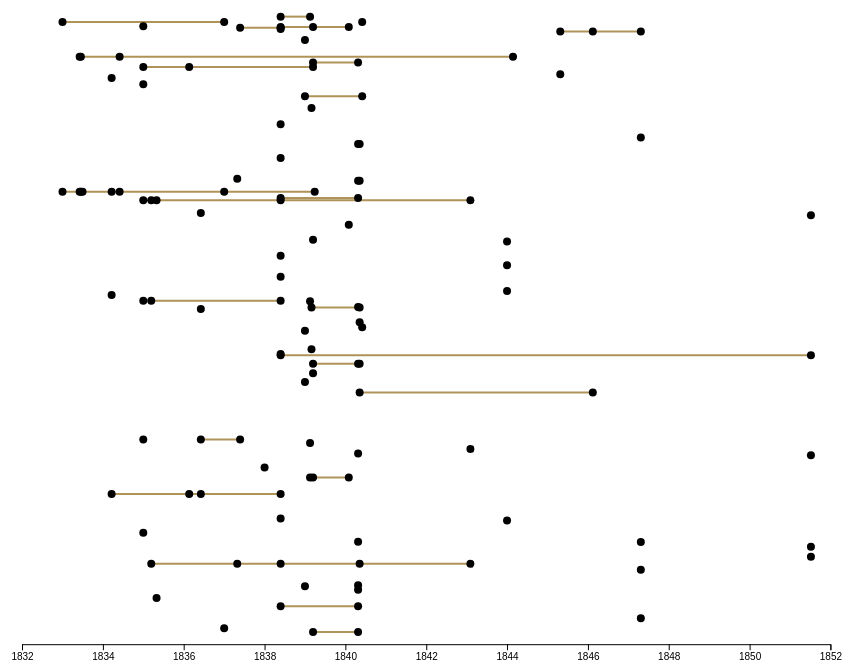
D3 v6 page, settled after 360 driven frames (6 s of simulated time); the page loaded 1 data file(s).


// ── drawstory.js
async function drawStory(){

    // 1. access data
    let dataset = await d3.csv("./parties-imputed-date.csv")

    // helper functions to transform data /////
    const dateParser = d3.timeParse("%Y-%m-%d")
    const partyGuestCount = d3.rollup(dataset, D => D.length, d => d.date_imputed);//, (d) => d.guest);

    let guests = Array.from(d3.group(dataset, (d) => d.guest).keys()); 

    let guestsDict = {}

    for (let g in guests) {
        // console.log(guests[g])
        // guestsDict.push({
        //     key: guests[g],
        //     value: Math.random() //just for now something to try 
        // })
        guestsDict[guests[g]] = Math.random() //TODO can I add this instead to the dataset as a new column? Would let me then get rid of guestsDict as its own separate thing 
        //dataset.push() something like this I think?
    }

    // nested function for use in d3.filter() when drawing lines for each party guest 
    function pickByGuest(guest){
        return function pickGuest(d){
            return d.guest == guest
        }
    }

    // this is another way to try to show the lines for each party guest 
    const partyGuest = d3.rollup(dataset, D => D.length,(d) => d.guest, d => d.date_imputed);
    // https://observablehq.com/@d3/multi-line-chart/2
    // const points = unemployment.map((d) => [x(d.date), y(d.unemployment), d.division]);
    // const groups = d3.rollup(points, v => Object.assign(v, {z: v[0][2]}), d => d[2]);
    console.log(partyGuest)

    // accessor functions for charting //////
    const xAccessor = d => dateParser(d.date_imputed)
    const yAccessor = d => guestsDict[d.guest]
    const sizeAccessor = d => partyGuestCount.get(d.date_imputed)

    console.log(xAccessor(dataset[0]))
    //console.log(yAccessor(dataset[0]))
   
    
    // 2. create chart dimensions
    let dimensions = {
    width: window.innerWidth * 0.85,
    height: window.innerHeight * 0.9,
    margin: {
        top: 10,
        right: 10,
        bottom: 50,
        left: 50,
    },
    }
    dimensions.boundedWidth = dimensions.width
    - dimensions.margin.left
    - dimensions.margin.right
    dimensions.boundedHeight = dimensions.height
    - dimensions.margin.top
    - dimensions.margin.bottom


    // 3. draw canvas 
    const wrapper = d3.select("#storylines")
    .append("svg")
      .attr("width", dimensions.width)
      .attr("height", dimensions.height)

    const bounds = wrapper.append("g")
        .style("transform", `translate(${
            dimensions.margin.left
        }px, ${
            dimensions.margin.top
        }px)`)


    // 4. create scales 
    const xScale = d3.scaleTime()
        .domain(d3.extent(dataset, xAccessor))
        .range([0, (dimensions.boundedWidth - 2)])
        .nice()

    const yScale = d3.scaleLinear()
        .domain(d3.extent(dataset, yAccessor))
        .range([dimensions.boundedHeight, 0])
        .nice()

    // 5. draw data 
    const lineGenerator = d3.line()
        .x(d => xScale(xAccessor(d)))
        .y(d => yScale(yAccessor(d)))
        //.curve(d3.curveNatural)

    for (let g in guests) {
        //console.log(guests[g])
        const line = bounds.append("path")
            .attr("d", lineGenerator(dataset.filter(pickByGuest(guests[g])))) // .filter() expects the name of a function that takes 1 argument
            .attr("fill", "none")
            .attr("stroke", "#af9358")
            .attr("stroke-width", 2)
    }

    const dots = bounds.selectAll("circle")
        .data(dataset)
        .enter().append("circle")
            .attr("cx", d => xScale(xAccessor(d)))
            .attr("cy", d => yScale(yAccessor(d)))
            .attr("r", 4)

    // 6. draw peripherals 
    const xAxisGenerator = d3.axisBottom()
        .scale(xScale)

    const xAxis = bounds.append("g")
        .call(xAxisGenerator)
        .style("transform", `translateY(${
            dimensions.boundedHeight
        }px)`)


    // 7. Interaction stuff 

    // Tooltips
    bounds.selectAll("circle")
        .on("mouseenter", onMouseEnter)
        .on("mouseleave", onMouseLeave)

    const tooltip = d3.select("#tooltip")
    
    function onMouseEnter(e, d) {
        
        //get the x and y coord of dot, offset by left and right margins
        const x = xScale(xAccessor(d))
        + dimensions.margin.left
        const y = yScale(yAccessor(d))
        + dimensions.margin.top

        tooltip.select("#names")
            .text(d.guest)


        tooltip.style("transform", `translate(`
        + `calc(3% + ${x}px),`
        + `calc(-5% + ${y}px)`
        + `)`)
       
        tooltip.style("opacity", 1) 
        //tooltip.style("background",'#BCC5F7');  
    }

    function onMouseLeave() {
        tooltip.style("opacity", 0)

    }

}

drawStory();

### data: parties-imputed-date.csv
, date, guest, qid, certainty_P1480, sourceID, pages, quote, date_imputed
0, 1835-05, Sylvain Van de Weyer, Q546727, , Morgan1863, 299, Babbage’s party last night very pleasant…, 1835-05-01
1, 1835-05, Sydney Morgan, Q459275, , Morgan1863, 299, Babbage’s party last night very pleasant…, 1835-05-01
2, 1845-04-26, Frances Joanna Bunbury, Q27255564, , Bunbury2011a, 59, April 26th. We went to Babbage's evening…, 1845-04-26
3, 1845-04-26, Charles Bunbury, Q1063834, , Bunbury2011a, 59, April 26th. We went to Babbage's evening…, 1845-04-26
4, 1847-04-24, Arethusa Milner Gibson, Q18810603, , Bunbury2011b, 228, Babbage's evening party and enjoyed it m…, 1847-04-24
5, 1847-04-24, Charles Bunbury, Q1063834, , Bunbury2011b, 228, Babbage's evening party and enjoyed it m…, 1847-04-24
6, 1847-04-24, Edward Ryan, Q5345150, , Bunbury2011b, 228, Babbage's evening party and enjoyed it m…, 1847-04-24
7, 1847-04-24, John Moore, Q16063392, , Bunbury2011b, 228, Babbage's evening party and enjoyed it m…, 1847-04-24
8, 1847-04-24, Hugh Falconer, Q223013, , Bunbury2011b, 228, Babbage's evening party and enjoyed it m…, 1847-04-24
9, 1846-02-14, Charles Dickens, Q5686, , Bunbury2011c, 118, Babbage's party this evening, the celebr…, 1846-02-14
10, 1846-02-14, Charles Bunbury, Q1063834, , Bunbury2011c, 118, Babbage's party this evening, the celebr…, 1846-02-14
11, 1835-03-14, Samuel Rogers, Q3471218, , Clayden1889a, 116?, Babbage’s parties are becoming blue with…, 1835-03-14
12, 1835-03-14, Jane Porter, Q3161890, , Clayden1889a, 116?, Babbage’s parties are becoming blue with…, 1835-03-14
13, 1835-03-14, Sydney Morgan, Q459275, , Clayden1889a, 116?, Babbage’s parties are becoming blue with…, 1835-03-14
14, 1839-02-16, Ellen Coolidge, Q60536153, , Coolidge2013a, , Here was a gathering of the elect, a ‘re…, 1839-02-16
15, 1839-02-16, Henry Hallam, Q1234977, , Coolidge2013b, , The persons . . . whom I meet in society…, 1839-02-16
16, 1839-02-16, William Whewell, Q333922, , Coolidge2013b, , The persons . . . whom I meet in society…, 1839-02-16
17, 1839-02-16, David Wilkie, Q902759, presumably Q18122778, Coolidge2013b, , The persons . . . whom I meet in society…, 1839-02-16
18, 1839, Caroline Darwin, Q55363478, , Darwin1839a, , I am very much obliged to you for your s…, 1839-01-01
19, 1839, Erasmus Darwin, Q5384940, , Darwin1839a, , I am very much obliged to you for your s…, 1839-01-01
20, 1839, Charles Darwin, Q1035, , Darwin1839b, , My sister is at present staying with us,…, 1839-01-01
21, 1839, Emma Darwin, Q242147, , Darwin1839b, , My sister is at present staying with us,…, 1839-01-01
22, 1839, Frances Allen, Q96079996, , Darwin1839c, , Will you have the kindness to excuse me,…, 1839-01-01
23, 1840-06, Jean Charles Léonard de Sismondi, Q124073, , Darwin1840, , I have called with this note to beg a fa…, 1840-06-01
24, 1840-06, Frances Allen, Q96079996, , Darwin1840, , I have called with this note to beg a fa…, 1840-06-01
25, 1840-06, Jessie Allen de Sismondi, Q94777333, , Darwin1840, , I have called with this note to beg a fa…, 1840-06-01
26, 1835, Michael Faraday, Q8750, , Dodge1873, 240, Of Faraday, on the contrary, he was an a…, 1835-01-01
27, 1836-02-20, Michael Faraday, Q8750, , Faraday1993, 346, “The information obtained from Mr Babbag…, 1836-02-20
28, 1836-02-20, Mary Somerville, Q268702, , Faraday1993, 346, “The information obtained from Mr Babbag…, 1836-02-20
29, 1844, Charles Bennet, Q5075542, presumably Q18122778, Hensel1881, 293, Mr. Babbage gave me for the latter a pam…, 1844-01-01
30, 1844, Felix Mendelssohn, Q46096, , Hensel1881, 293, Mr. Babbage gave me for the latter a pam…, 1844-01-01
31, 1844, Ernst Ludwig von Gerlach, Q65780, , Hensel1881, 293, Mr. Babbage gave me for the latter a pam…, 1844-01-01
32, 1844, Indian princes, Unknown, , Hensel1881, 293, Mr. Babbage gave me for the latter a pam…, 1844-01-01
33, 1835, Abraham Hayward, Q4668904, , Longfellow1886, 204, spending an evening at Mr. Babbage's, wh…, 1835-01-01
34, 1835, Georgiana Seymour, Q5548110, , Longfellow1886, 204, spending an evening at Mr. Babbage's, wh…, 1835-01-01
35, 1835, Jane Porter, Q3161890, , Longfellow1886, 204, spending an evening at Mr. Babbage's, wh…, 1835-01-01
36, 1835, Helen Blackwood, Q5701894, , Longfellow1886, 204, spending an evening at Mr. Babbage's, wh…, 1835-01-01
37, 1835, Sydney Morgan, Q459275, , Longfellow1886, 204, spending an evening at Mr. Babbage's, wh…, 1835-01-01
38, 1835, Henry Wadsworth Longfellow, Q152513, , Longfellow1886, 204, spending an evening at Mr. Babbage's, wh…, 1835-01-01
39, 1836-06-04, Mary Lyell, Q3296187, , Lyell1881a, 466, We dine to-day (June 4) with the Somervi…, 1836-06-04
40, 1836-06-04, Charles Lyell, Q5333, , Lyell1881a, 466, We dine to-day (June 4) with the Somervi…, 1836-06-04
41, 1836-06-04, William Somerville, Q8018611, , Lyell1881b, , We dine to-day (June 4) with the Somervi…, 1836-06-04
42, 1836-06-04, Mary Somerville, Q268702, , Lyell1881b, , We dine to-day (June 4) with the Somervi…, 1836-06-04
43, 1837-05-25, John Taylor, Q6260357, presumably Q18122778, Lyell1881c, 13, At Babbage’s yesterday, there was much t…, 1837-05-25
44, 1837-05-25, Charles Lyell, Q5333, , Lyell1881c, 13, At Babbage’s yesterday, there was much t…, 1837-05-25
45, 1839-03-15, William Macready, Q637374, , Macready1875a, 140, Went to Babbage’s conversazione, where I…, 1839-03-15
46, 1839-03-15, Jane Marcet, Q433093, , Macready1875a, 140, Went to Babbage’s conversazione, where I…, 1839-03-15
47, 1839-03-15, David Wilkie, Q902759, presumably Q18122778, Macready1875a, 140, Went to Babbage’s conversazione, where I…, 1839-03-15
48, 1839-03-15, Benjamin Hawes, Q4888797, , Macready1875a, 140, Went to Babbage’s conversazione, where I…, 1839-03-15
49, 1839-03-15, Lord Northampton, Q8007034, , Macready1875a, 140, Went to Babbage’s conversazione, where I…, 1839-03-15
50, 1839-03-15, Michael Faraday, Q8750, , Macready1875a, 140, Went to Babbage’s conversazione, where I…, 1839-03-15
51, 1839-03-15, Sidney Smith, Q6182166, , Macready1875a, 140, Went to Babbage’s conversazione, where I…, 1839-03-15
… [head cut at 6 KiB]